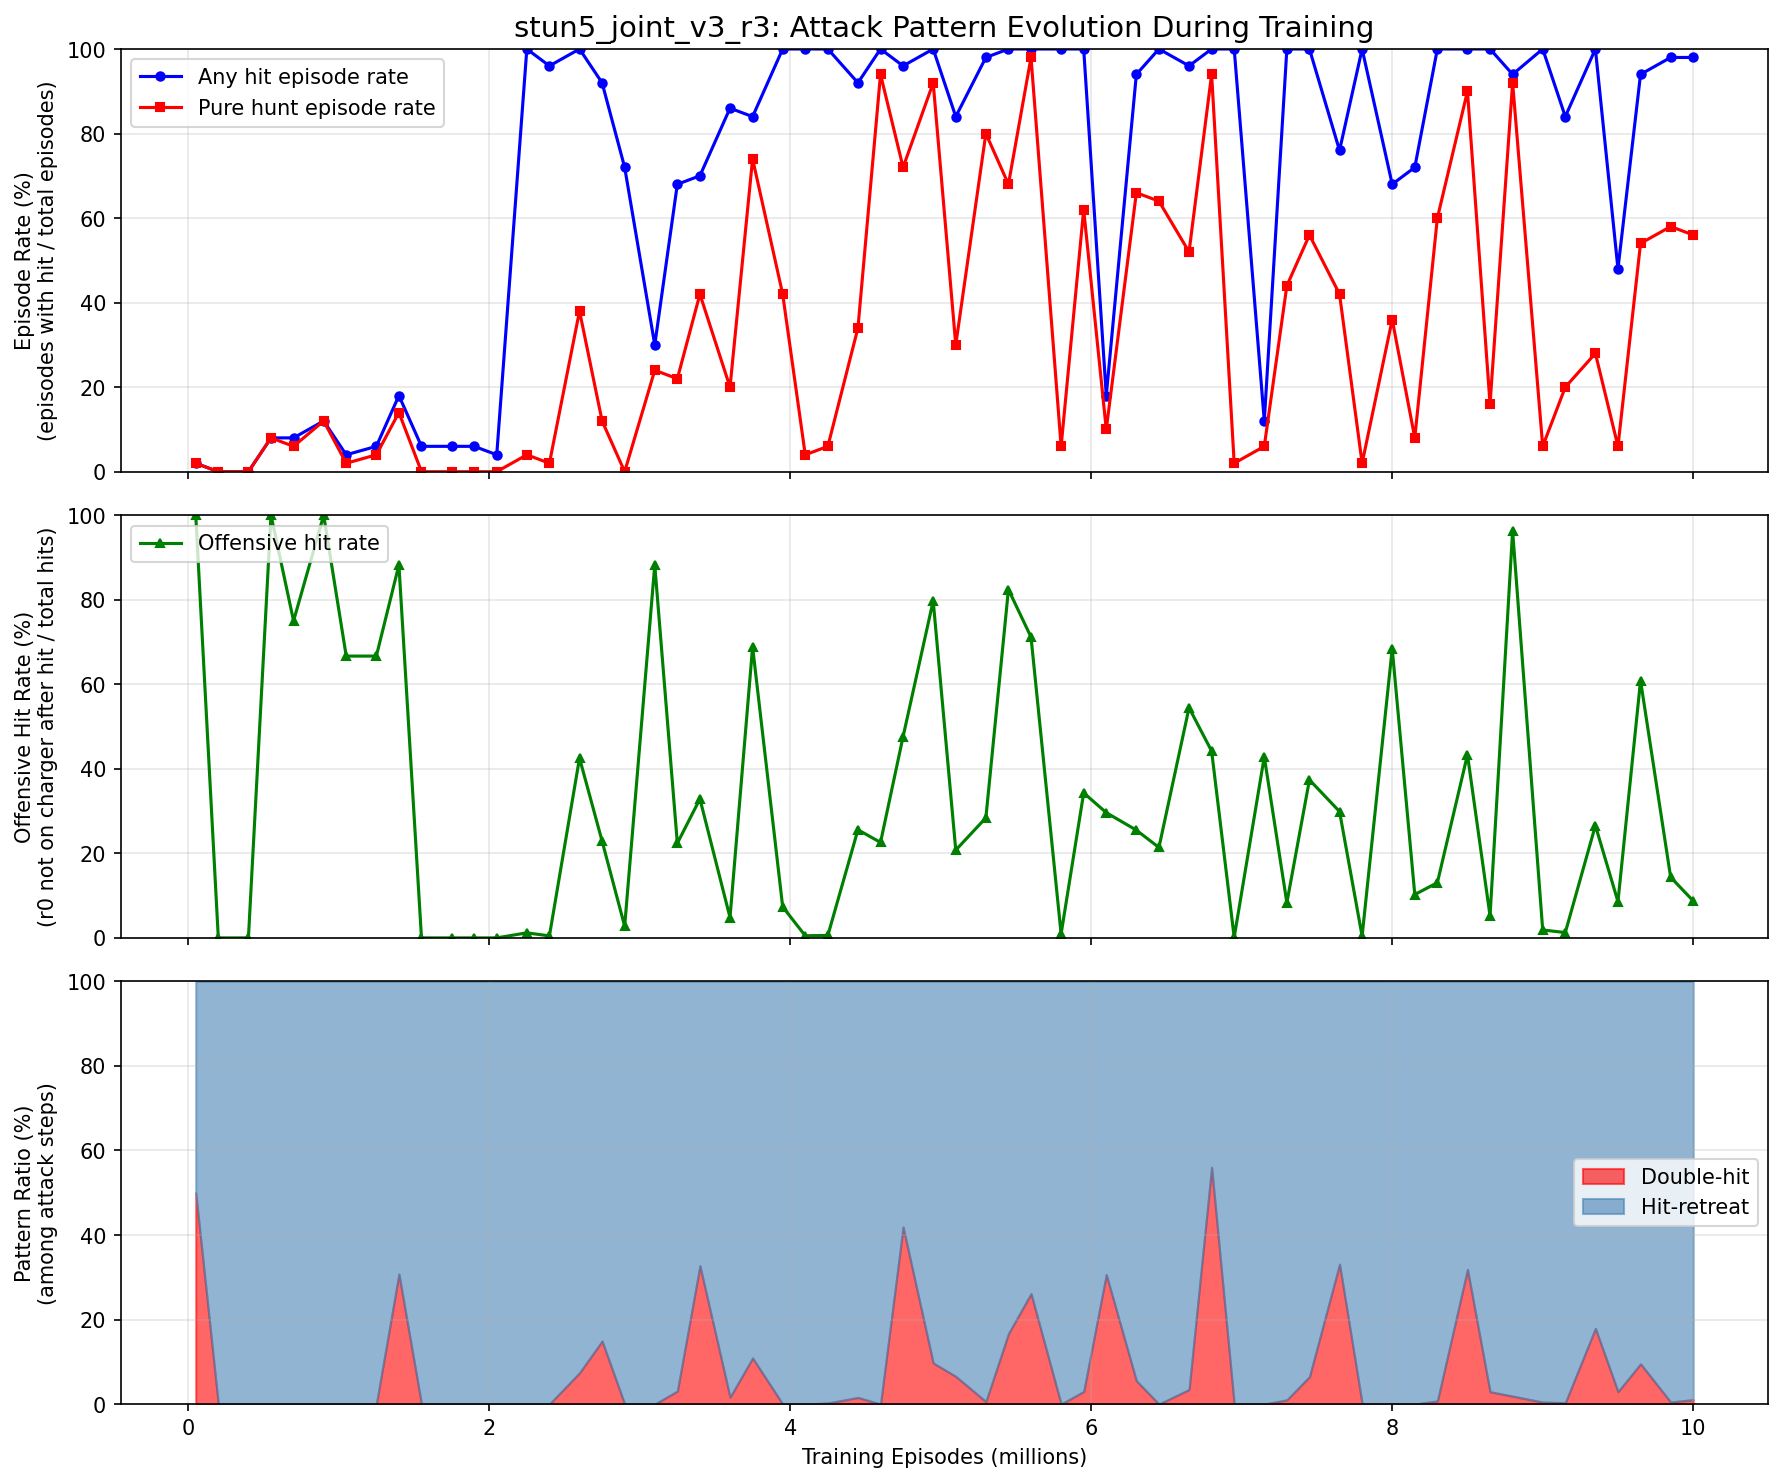

Source data for this figure (header and first rows):
episode, any_hit_ep_rate, hunt_ep_rate, offensive_rate, double_hit_pct, hit_retreat_pct
50000, 0.02, 0.02, 1, 0.5, 0.5
200000, 0.000000, 0.000000, 0.000000, 0.000000, 0.000000
400000, 0.000000, 0.000000, 0.000000, 0.000000, 0.000000
550000, 0.08, 0.08, 1, 0.000000, 1
700000, 0.08, 0.06, 0.75, 0.000000, 1
900000, 0.12, 0.12, 1, 0.000000, 1
1050000, 0.04, 0.02, 0.6667, 0.000000, 1
1250000, 0.06, 0.04, 0.6667, 0.000000, 1
1400000, 0.18, 0.14, 0.8824, 0.3077, 0.6923
1550000, 0.06, 0.000000, 0.000000, 0.000000, 1
1750000, 0.06, 0.000000, 0.000000, 0.000000, 1
1900000, 0.06, 0.000000, 0.000000, 0.000000, 1
2050000, 0.04, 0.000000, 0.000000, 0.000000, 1
2250000, 1, 0.04, 0.01198, 0.000000, 1
2400000, 0.96, 0.02, 0.004695, 0.000000, 1
2600000, 1, 0.38, 0.4253, 0.07407, 0.9259
2750000, 0.92, 0.12, 0.229, 0.1491, 0.8509
2900000, 0.72, 0.000000, 0.02778, 0.000000, 1
3100000, 0.3, 0.24, 0.8824, 0.000000, 1
3250000, 0.68, 0.22, 0.2239, 0.03077, 0.9692
3400000, 0.7, 0.42, 0.3288, 0.3273, 0.6727
3600000, 0.86, 0.2, 0.04823, 0.01634, 0.9837
3750000, 0.84, 0.74, 0.6885, 0.1091, 0.8909
3950000, 1, 0.42, 0.07343, 0.000000, 1
4100000, 1, 0.04, 0.005051, 0.000000, 1
4250000, 1, 0.06, 0.005795, 0.002582, 0.9974
4450000, 0.92, 0.34, 0.2558, 0.01575, 0.9843
4600000, 1, 0.94, 0.2258, 0.000000, 1
4750000, 0.96, 0.72, 0.4762, 0.4189, 0.5811
4950000, 1, 0.92, 0.7975, 0.09722, 0.9028
5100000, 0.84, 0.3, 0.2077, 0.06557, 0.9344
5300000, 0.98, 0.8, 0.284, 0.005952, 0.994
5450000, 1, 0.68, 0.8242, 0.1667, 0.8333
5600000, 1, 0.98, 0.7117, 0.2614, 0.7386
5800000, 1, 0.06, 0.009346, 0.000000, 1
5950000, 1, 0.62, 0.343, 0.02994, 0.9701
6100000, 0.18, 0.1, 0.2963, 0.3065, 0.6935
6300000, 0.94, 0.66, 0.2549, 0.05517, 0.9448
6450000, 1, 0.64, 0.2139, 0.000000, 1
6650000, 0.96, 0.52, 0.5444, 0.03448, 0.9655
6800000, 1, 0.94, 0.442, 0.5603, 0.4397
6950000, 1, 0.02, 0.001346, 0.000000, 1
7150000, 0.12, 0.06, 0.4286, 0.000000, 1
7300000, 1, 0.44, 0.08306, 0.01007, 0.9899
7450000, 1, 0.56, 0.3739, 0.06481, 0.9352
7650000, 0.76, 0.42, 0.299, 0.3311, 0.6689
7800000, 1, 0.02, 0.004202, 0.001403, 0.9986
8000000, 0.68, 0.36, 0.6842, 0.000000, 1
8150000, 0.72, 0.08, 0.1026, 0.000000, 1
8300000, 1, 0.6, 0.1306, 0.007519, 0.9925
8500000, 1, 0.9, 0.4333, 0.3187, 0.6813
8650000, 1, 0.16, 0.05213, 0.02927, 0.9707
8800000, 0.94, 0.92, 0.963, 0.01887, 0.9811
9000000, 1, 0.06, 0.01878, 0.004717, 0.9953
9150000, 0.84, 0.2, 0.01257, 0.003320, 0.9967
9350000, 1, 0.28, 0.2658, 0.1791, 0.8209
9500000, 0.48, 0.06, 0.08571, 0.02941, 0.9706
9650000, 0.94, 0.54, 0.6087, 0.09524, 0.9048
9850000, 0.98, 0.58, 0.1436, 0.004975, 0.995
10000000, 0.98, 0.56, 0.0875, 0.01053, 0.9895
